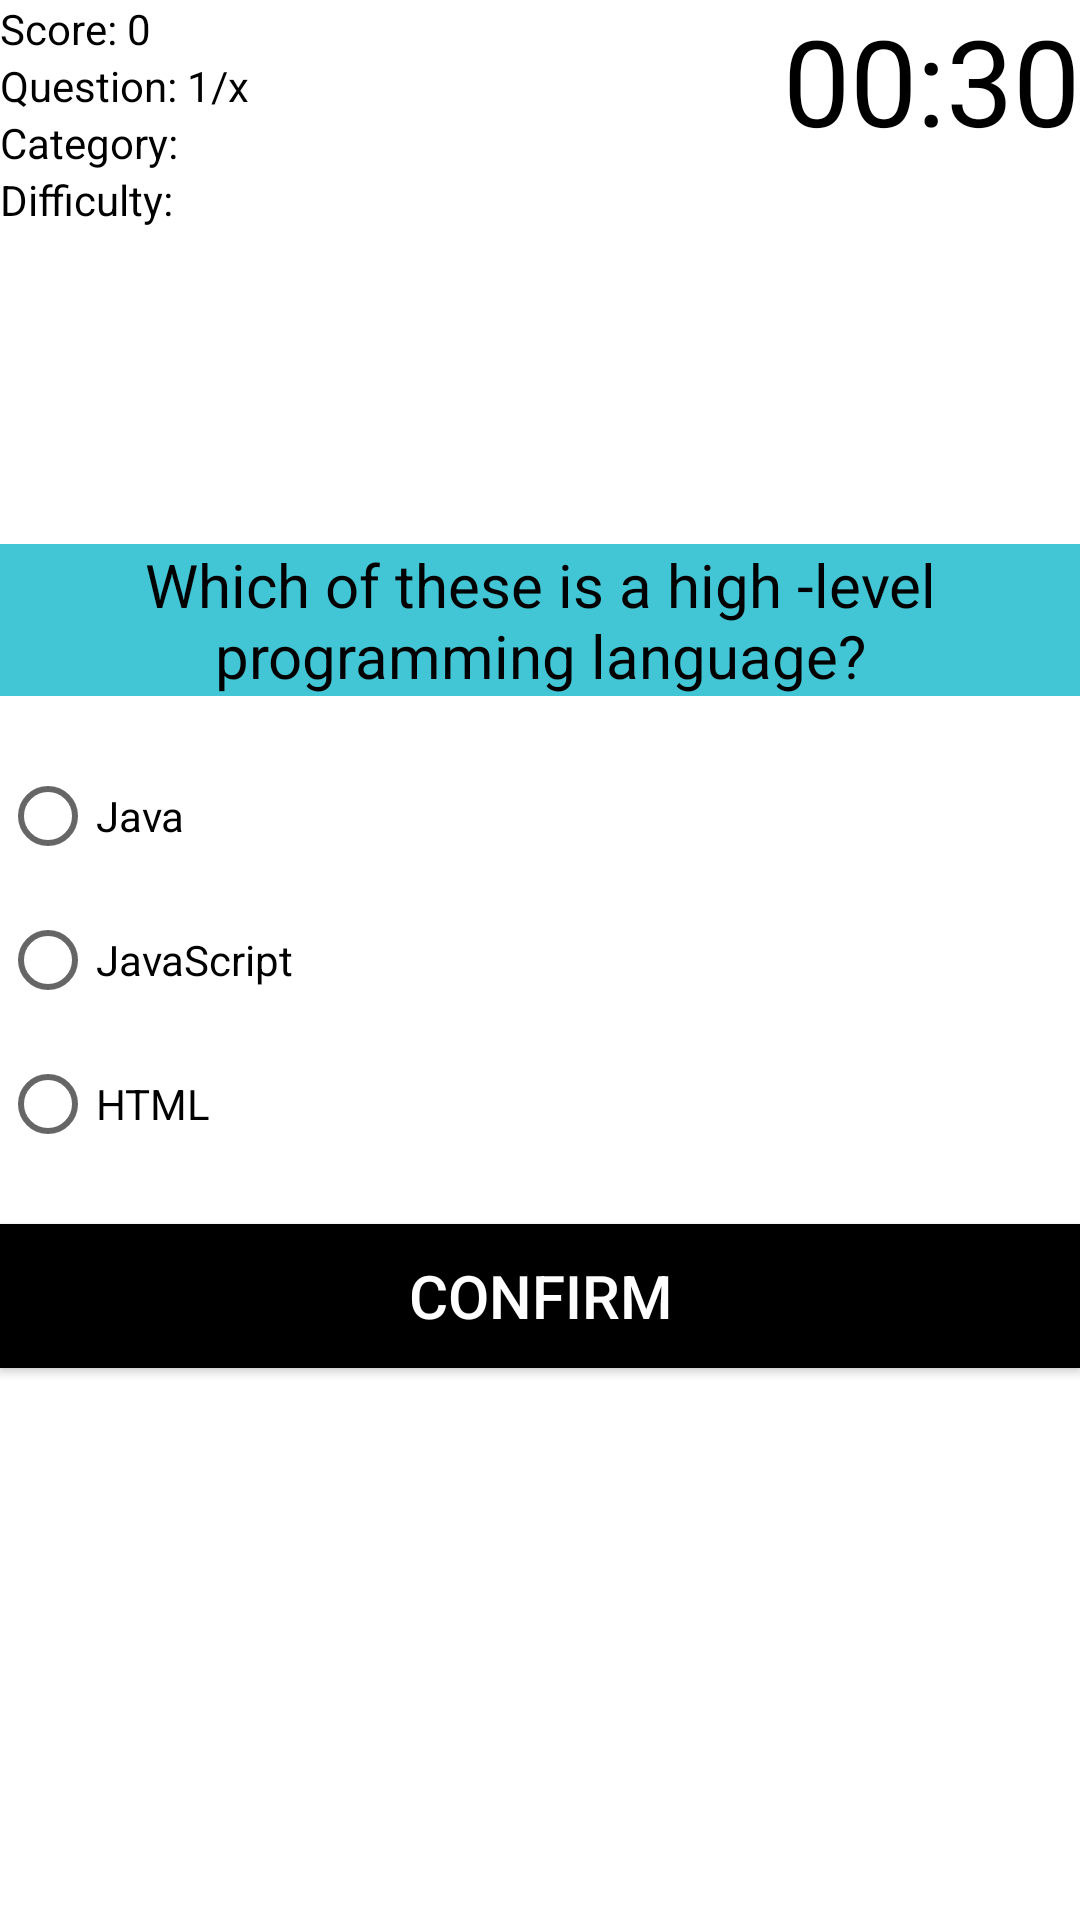

Write the Android layout XML for this screen, with the resource values it uses.
<!-- AndroidManifest.xml: application theme Theme.Adts_PAPEI_Proj -->
<!-- res/layout/activity_test.xml -->
<layout xmlns:android="http://schemas.android.com/apk/res/android"
    xmlns:app="http://schemas.android.com/apk/res-auto"
    xmlns:tools="http://schemas.android.com/tools">

    <data>
        <variable
            name="vm"
            type="com.example.adts_papei_proj.ui.test.TestViewModel" />
    </data>

    <RelativeLayout
        android:layout_width="match_parent"
        android:layout_height="match_parent">

    <TextView
        android:id="@+id/text_view_score"
        android:layout_width="wrap_content"
        android:layout_height="wrap_content"
        android:freezesText="true"
        android:text="Score: 0"
        android:textColor="@android:color/black" />

        <TextView
            android:id="@+id/text_view_question_count"
            android:layout_width="wrap_content"
            android:layout_height="wrap_content"
            android:layout_below="@id/text_view_score"
            android:freezesText="true"
            android:text="Question: 1/x"
            android:textColor="@android:color/black" />
    <TextView
        android:id="@+id/text_view_category"
        android:layout_width="wrap_content"
        android:layout_height="wrap_content"
        android:layout_below="@id/text_view_question_count"
        android:freezesText="true"
        android:text="Category: "
        android:textColor="@android:color/black" />
    <TextView
        android:id="@+id/text_view_difficulty"
        android:layout_width="wrap_content"
        android:layout_height="wrap_content"
        android:layout_below="@id/text_view_category"
        android:freezesText="true"
        android:text="Difficulty: "
        android:textColor="@android:color/black" />
    <TextView
        android:id="@+id/text_view_countdown"
        android:layout_width="wrap_content"
        android:layout_height="wrap_content"
        android:layout_alignParentEnd="true"
        android:freezesText="true"
        android:text="00:30"
        android:textColor="@android:color/black"
        android:textSize="40sp"
        android:layout_alignParentRight="true" />

        <TextView
            android:id="@+id/text_view_question"
            android:layout_width="match_parent"
            android:layout_height="wrap_content"
            android:layout_above="@id/radio_group"
            android:layout_marginBottom="16dp"
            android:background="#42C6D5"
            android:freezesText="true"
            android:gravity="center_horizontal"
            android:text="Which of these is a high -level programming language?"
            android:textAlignment="center"
            android:textColor="@android:color/black"
            android:textSize="20sp" />
    <RadioGroup
        android:id="@+id/radio_group"
        android:layout_width="wrap_content"
        android:layout_height="wrap_content"
        android:layout_centerVertical="true">
        <RadioButton
            android:id="@+id/radio_button1"
            android:layout_width="wrap_content"
            android:layout_height="wrap_content"
            android:freezesText="true"
            android:text="Java" />
        <RadioButton
            android:id="@+id/radio_button2"
            android:layout_width="wrap_content"
            android:layout_height="wrap_content"
            android:freezesText="true"
            android:text="JavaScript" />
        <RadioButton
            android:id="@+id/radio_button3"
            android:layout_width="wrap_content"
            android:layout_height="wrap_content"
            android:freezesText="true"
            android:text="HTML" />
    </RadioGroup>

        <Button
            android:id="@+id/button_confirm_next"
            android:layout_width="match_parent"
            android:layout_height="wrap_content"
            android:layout_below="@id/radio_group"
            android:layout_marginTop="16dp"
            android:background="#000000"
            android:freezesText="true"
            android:text="Confirm"
            android:textColor="@android:color/white"
            android:textSize="20dp" />

    </RelativeLayout>

</layout>
<!-- resources referenced by this layout -->
<resources>
  <style name="Theme.Adts_PAPEI_Proj" parent="Theme.MaterialComponents.DayNight.DarkActionBar">
          
          <item name="colorPrimary">@color/bloodred</item>
          <item name="colorPrimaryVariant">@color/grey</item>
          <item name="colorOnPrimary">@color/white</item>
          
          <item name="colorSecondary">@color/bloodred</item>
          <item name="colorSecondaryVariant">@color/bloodred</item>
          <item name="colorOnSecondary">@color/black</item>
          
          <item name="android:statusBarColor">@color/bloodred</item>
          
      </style>
  <color name="bloodred">#880808</color>
  <color name="grey">#696969</color>
  <color name="white">#FFFFFFFF</color>
  <color name="black">#FF000000</color>
</resources>
